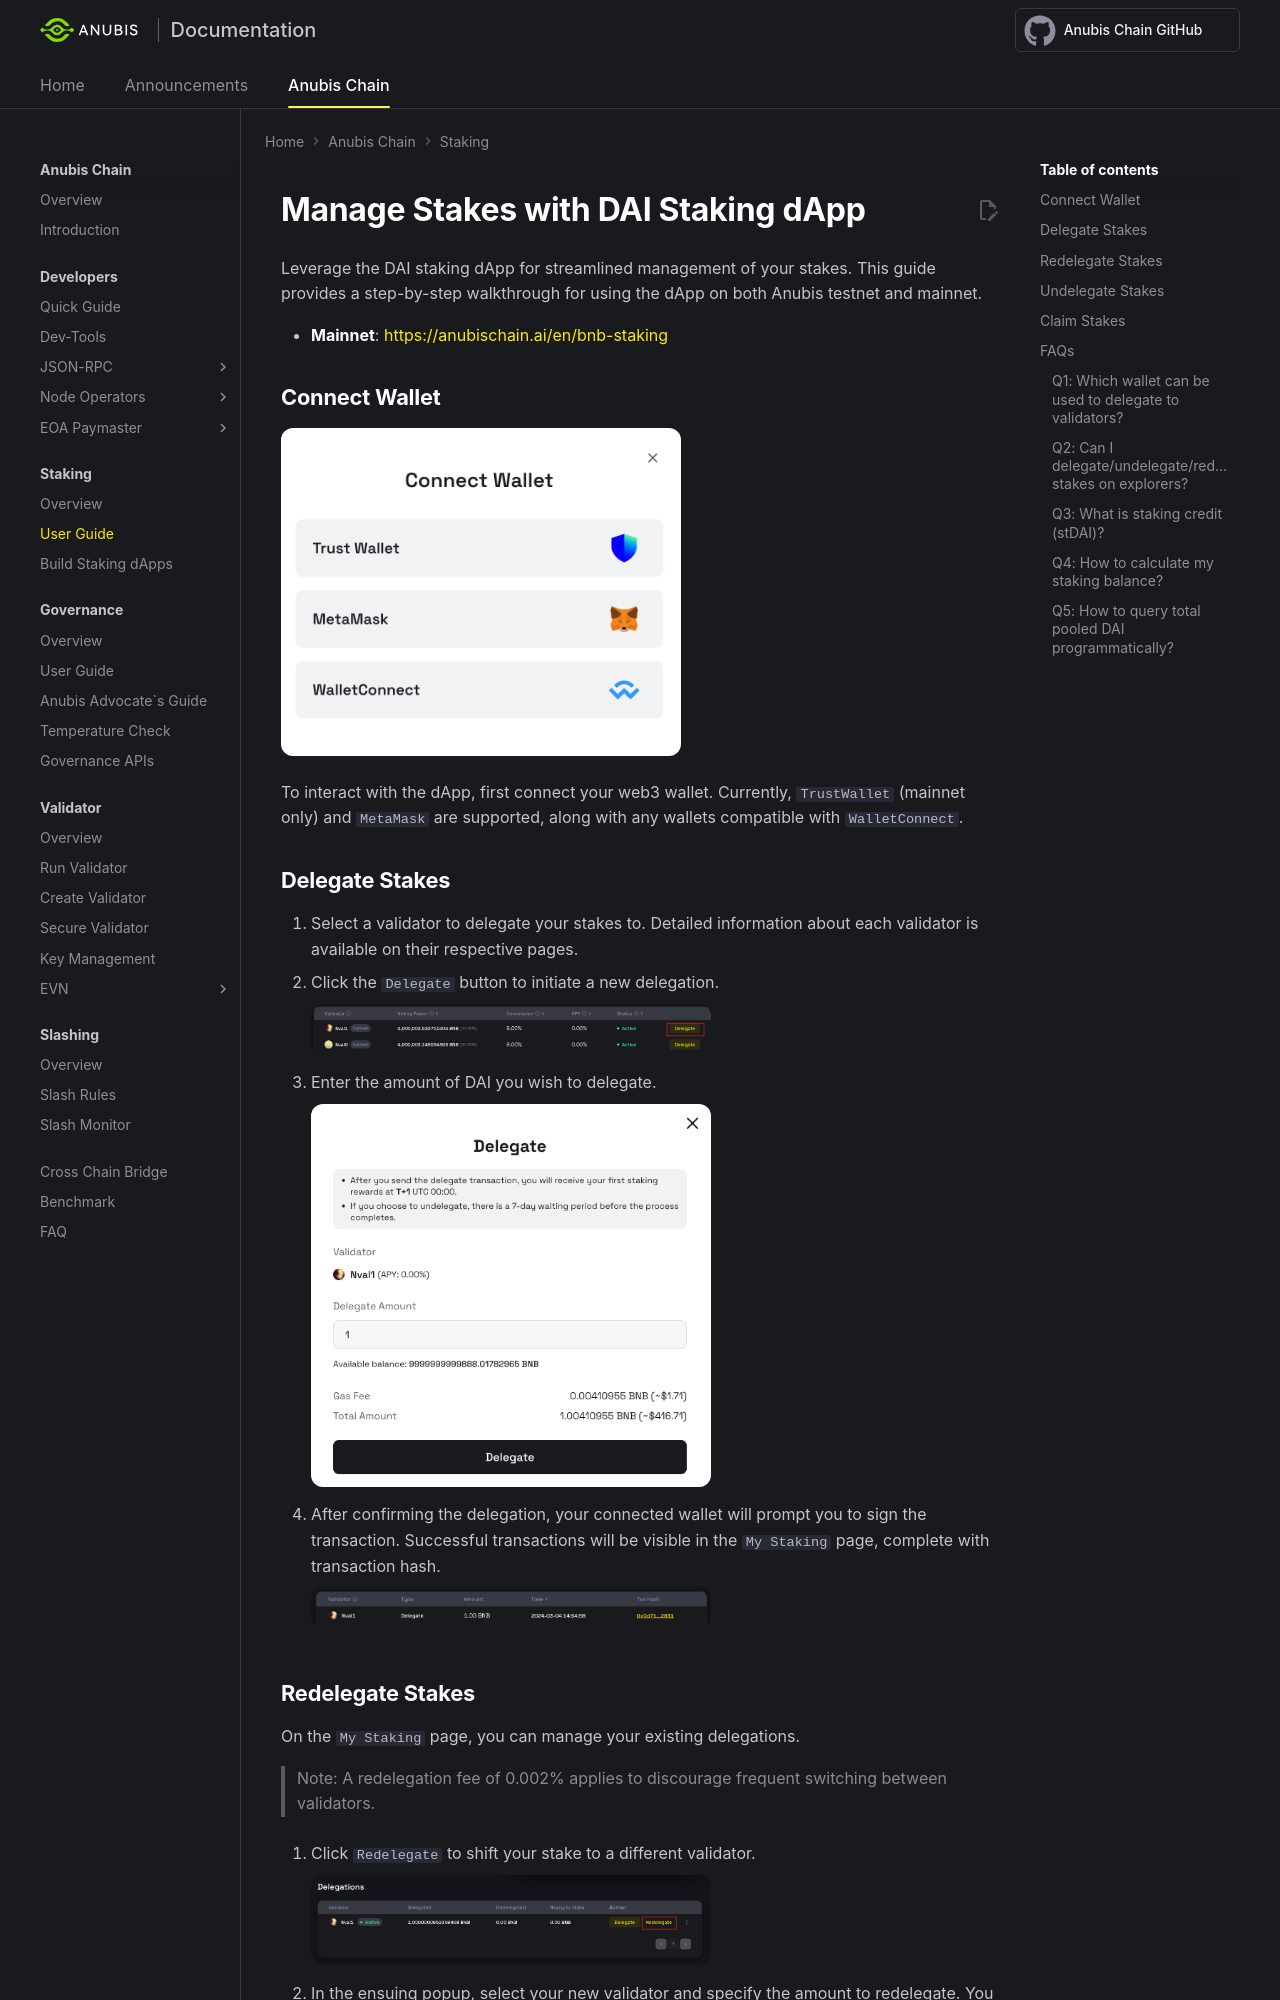

repository: anubis-chain/docs · page: anubis-chain/staking/user-guide/index.html · generator: mkdocs

---
title: User Guide - Anubis Staking
---

# Manage Stakes with DAI Staking dApp

Leverage the DAI staking dApp for streamlined management of your stakes. This guide provides a step-by-step walkthrough for using the dApp on both Anubis testnet and mainnet.

- **Mainnet**: [https://anubischain.ai/en/bnb-staking](https://anubischain.ai/en/bnb-staking)

## Connect Wallet

![](../img/staking/user-stake1.png){:style="width:400px"}

To interact with the dApp, first connect your web3 wallet. Currently, `TrustWallet` (mainnet only) and `MetaMask` are supported, along with any wallets compatible with `WalletConnect`.

## Delegate Stakes

1. Select a validator to delegate your stakes to. Detailed information about each validator is available on their respective pages.
2. Click the `Delegate` button to initiate a new delegation. 

    ![](../img/staking/user-stake2.png){:style="width:400px"}

3. Enter the amount of DAI you wish to delegate.

    ![](../img/staking/user-stake3.png){:style="width:400px"}

4. After confirming the delegation, your connected wallet will prompt you to sign the transaction. Successful transactions will be visible in the `My Staking` page, complete with transaction hash.

    ![](../img/staking/user-stake4.png){:style="width:400px"}

## Redelegate Stakes

On the `My Staking` page, you can manage your existing delegations.

>Note: A redelegation fee of 0.002% applies to discourage frequent switching between validators.

1. Click `Redelegate` to shift your stake to a different validator.

    ![](../img/staking/user-stake6.png){:style="width:400px"}

2. In the ensuing popup, select your new validator and specify the amount to redelegate. You can opt to move the entire amount or just a portion.

    ![](../img/staking/user-stake7.png){:style="width:400px"}
